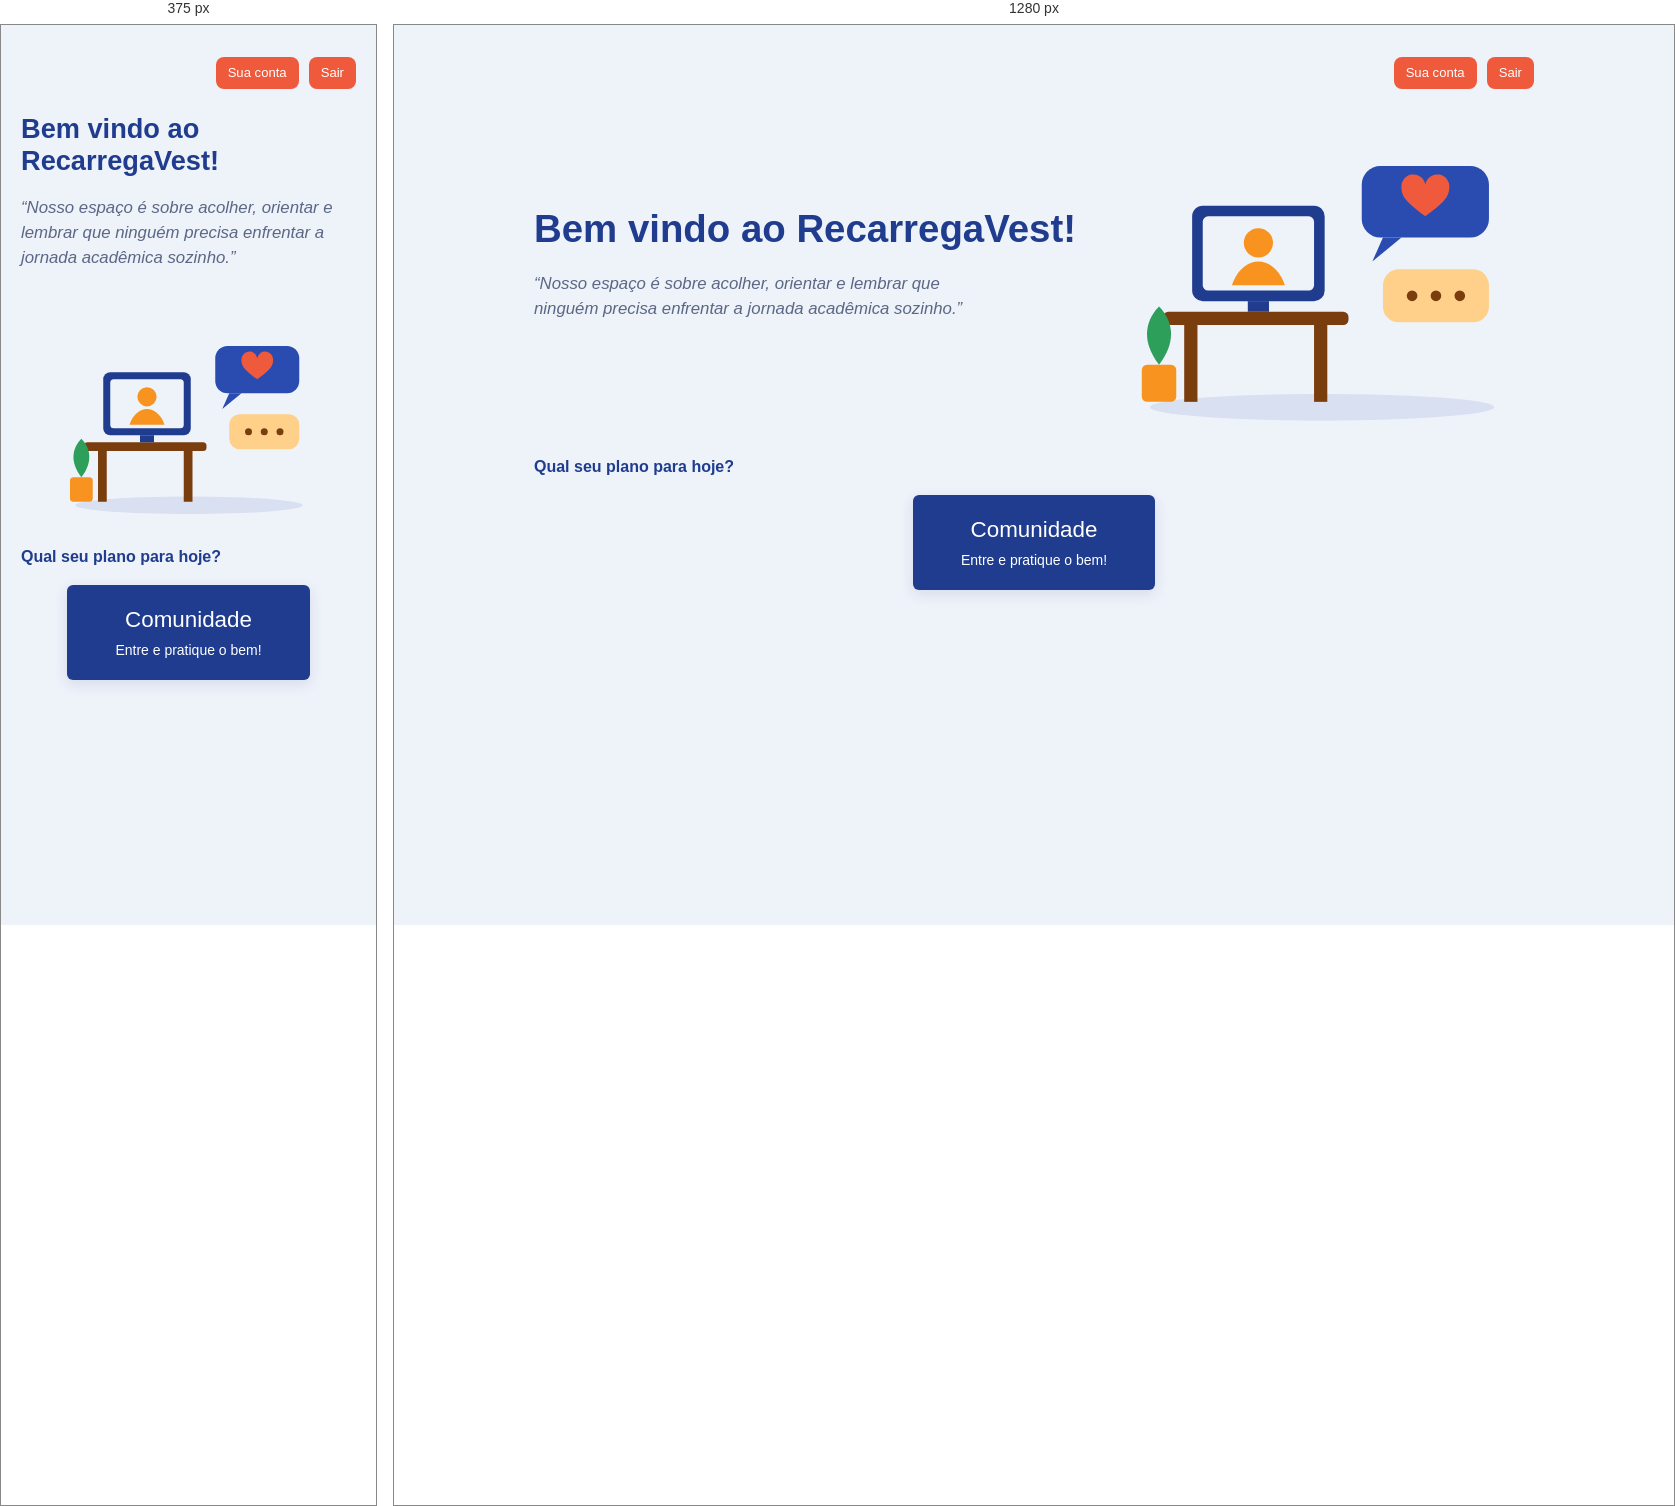
Rendered at 375 px and 1280 px, left to right.

<!-- file: psicologo.html -->
<!doctype html>
<html lang="pt-BR">
<head>
  <meta charset="utf-8">
  <meta name="viewport" content="width=device-width, initial-scale=1">
  <title>Início - Psicólogo - RecarregaVest</title>
  <link rel="preconnect" href="https://fonts.googleapis.com">
  <link href="https://fonts.googleapis.com/css2?family=Nunito:wght@400;600;700;800&family=Poppins:wght@400;600;700&display=swap" rel="stylesheet">
  <link rel="stylesheet" href="css/style.css">
  <script src="js/app.js"></script>
</head>
<body>
  <!-- Tela do Figma: "Bem vindo psicologo" -->
  <main class="container">
    <div style="display:flex;justify-content:flex-end;gap:10px">
      <a class="btn btn-vermelho btn-pequeno" href="perfil.html">Sua conta</a>
      <button class="btn btn-vermelho btn-pequeno" onclick="confirmarSair()">Sair</button>
    </div>

    <section class="heroi mt">
      <div>
        <h1 id="ola">Bem vindo ao RecarregaVest!</h1>
        <p class="citacao" style="text-align:left">“Nosso espaço é sobre acolher, orientar e lembrar que ninguém precisa
          enfrentar a jornada acadêmica sozinho.”</p>
      </div>
      <img class="ilustracao" src="img/voluntario.svg" alt="">
    </section>

    <div id="status" class="aviso oculto"></div>

    <p class="pergunta">Qual seu plano para hoje?</p>
    <div class="centro">
      <a class="atalho" href="comunidades.html" style="display:inline-block;padding:18px 48px">
        <span style="font-size:1.4rem">Comunidade</span><br>
        <small>Entre e pratique o bem!</small>
      </a>
    </div>
  </main>

  <script>
    const usuario = protegerPagina("psicologo");
    if (usuario) {
      document.getElementById("ola").textContent = `Bem vindo(a), ${usuario.nome.split(" ")[0]}!`;
      // Atualiza o status do CRP (pode ter sido validado pelo administrador)
      api("GET", "/api/me").then((u) => {
        RV.atualizarUsuario(u);
        const caixa = document.getElementById("status");
        if (u.status_validacao === "pendente") {
          caixa.className = "aviso aviso-info";
          caixa.textContent = "Seu CRP está em análise pela administração. Depois de validado, você poderá criar sessões em grupo.";
        }
      });
    }
  </script>
</body>
</html>


/* @media block from css/style.css */
@media (max-width: 760px) {
  .heroi, .cadastro, .terapia { grid-template-columns: 1fr; }
  .heroi .ilustracao { max-width: 280px; margin: 0 auto; }
  .grade-atalhos { grid-template-columns: repeat(2, minmax(0, 1fr)); gap: 14px; }
  .comunidade { grid-template-columns: 1fr; }
  .lateral { flex-direction: row; overflow-x: auto; }
  .lateral button { flex: 0 0 auto; }
  .calendario .dia { min-height: 64px; }
  .tarefa-chip span { display: none; }
}